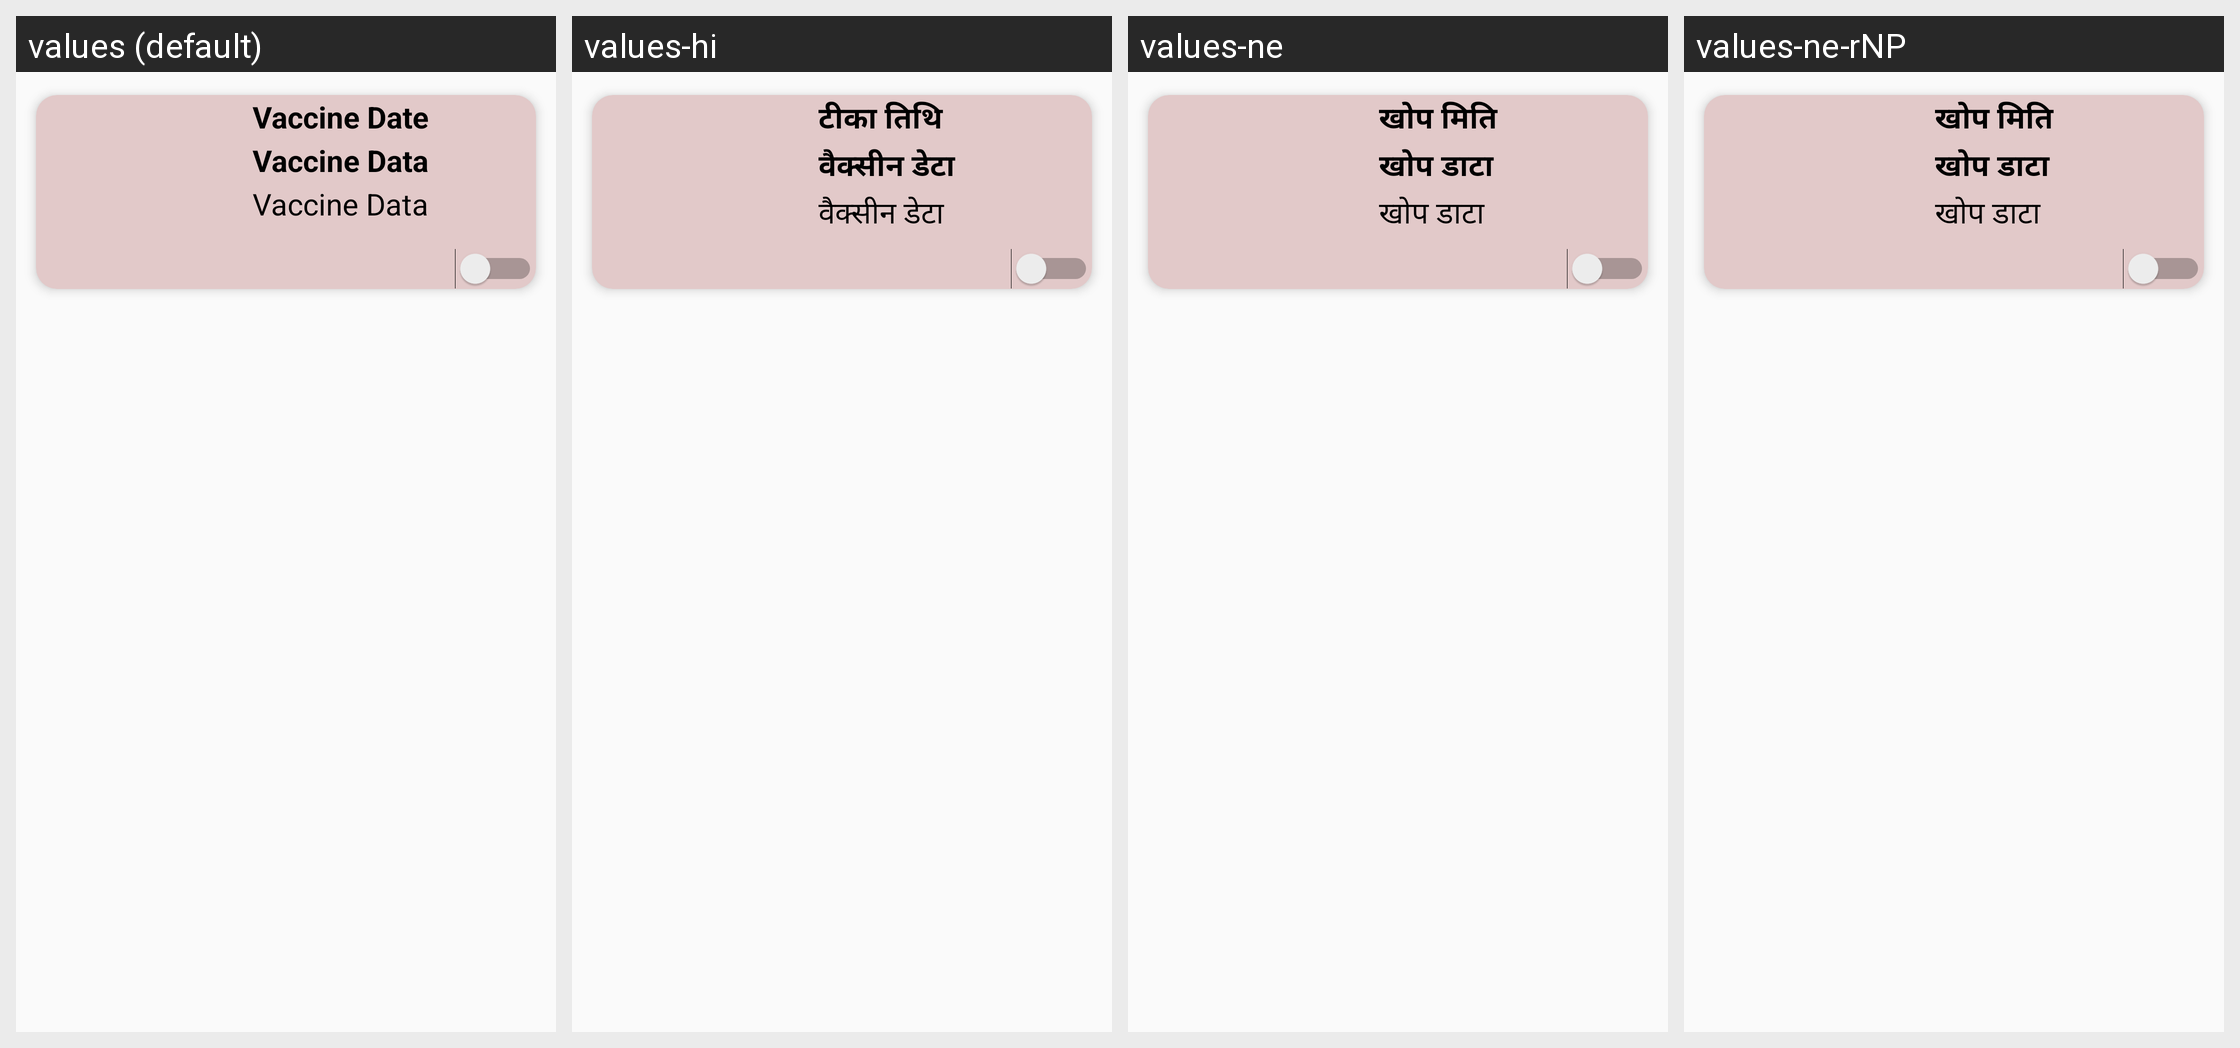

Locale-by-locale string values for the Android screen shown in this grid:
Android screen res/layout/recycle_vaccine_card.xml rendered under 4 locales, left to right: values (default), values-hi, values-ne, values-ne-rNP. Device: Nexus 5 (rendered at 1080×1920; each locale shown at half size, 540×960, under a caption strip naming it); theme Theme.AppCompat.Light.DarkActionBar.
Strings drawn on this screen, with the default value and each locale's value (text and hints the layout hard-codes, and strings that could not be matched under every locale, appear in the picture but are not listed):

Vaccine_Date
  values: Vaccine Date
  values-hi: टीका तिथि
  values-ne: खोप मिति
  values-ne-rNP: खोप मिति

Vaccine_Data
  values: Vaccine Data
  values-hi: वैक्सीन डेटा
  values-ne: खोप डाटा
  values-ne-rNP: खोप डाटा
